Run: headless pygame with SDL's dummy video driver; simulated clock (each Clock.tick advances the game by its frame time, no real sleeping); random seed 0; keys injected as events and as key.get_pressed() state; mouse plan: one left click at the window centre at the start of phase 2, then a move to the lower-right quarter at the start of phase 3.
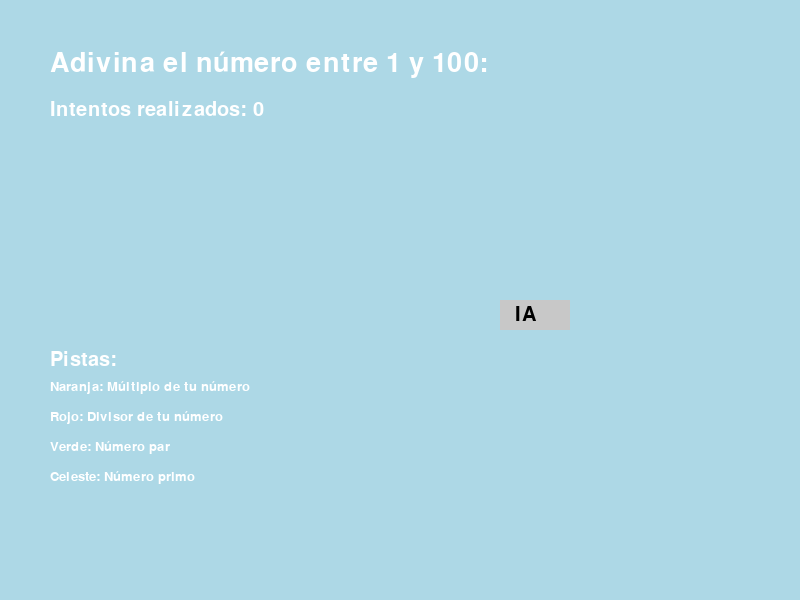
Frame 1 of 4 · flips 1–60 · no input
Frame 2 of 4 · flips 61–180 · clicked the window centre · tapped SPACE, RETURN · held RIGHT (→), D · screen unchanged from frame 1, image omitted
Frame 3 of 4 · flips 181–300 · moved the mouse to the lower-right quarter · held DOWN (↓), S · screen unchanged from frame 2, image omitted
Frame 4 of 4 · flips 301–420 · held LEFT (←), A, UP (↑), W · screen unchanged from frame 3, image omitted

The pygame program that drew these frames:

import pygame
import random
import sys
import math

pygame.init()

NEGRO = (0, 0, 0)
BLANCO = (255, 255, 255)
ROJO = (255, 0, 0)
NARANJA = (255, 165, 0)
VERDE = (0, 255, 0)
CELESTE = (0, 255, 255)
GRIS = (200, 200, 200)
AZUL_CLARO = (173, 216, 230)

ANCHO = 800
ALTO = 600

ventana = pygame.display.set_mode((ANCHO, ALTO))
pygame.display.set_caption("Adivina el número")

fuente = pygame.font.SysFont('Comic Sans MS', 30)
fuente_pequena = pygame.font.SysFont('Comic Sans MS', 20)

def mostrar_texto(texto, x, y, color=BLANCO, tamano=30):
    fuente_usar = pygame.font.SysFont('Comic Sans MS', tamano)
    texto_renderizado = fuente_usar.render(texto, True, color)
    ventana.blit(texto_renderizado, (x, y))

def dibujar_luz_roja(x, y):
    pygame.draw.circle(ventana, ROJO, (x, y), 20)

def dibujar_luz_naranja(x, y):
    pygame.draw.circle(ventana, NARANJA, (x, y), 20)

def dibujar_luz_verde(x, y):
    pygame.draw.circle(ventana, VERDE, (x, y), 20)

def dibujar_luz_celeste(x, y):
    pygame.draw.circle(ventana, CELESTE, (x, y), 20)

def es_primo(numero):
    if numero < 2:
        return False
    for i in range(2, int(math.sqrt(numero)) + 1):
        if numero % i == 0:
            return False
    return True

def juego():
    numero_secreto = random.randint(1, 100)
    intentos = 0
    numero_ingresado = ""
    mensaje = ""
    tiempo_mensaje = 240
    mostrar_numero_secreto = False
    contador_intentos = 0
    numeros_intentados = []
    ultimo_numero = None
    pistas = []
    min_num = 1
    max_num = 100

    while True:
        for event in pygame.event.get():
            if event.type == pygame.QUIT:
                pygame.quit()
                sys.exit()

            if event.type == pygame.KEYDOWN:
                if event.key == pygame.K_RETURN:
                    if numero_ingresado:
                        intento = int(numero_ingresado)
                        contador_intentos += 1
                        if intento == numero_secreto:
                            mensaje = "¡Correcto! Lo adivinaste en {} intentos.".format(intentos)
                            mostrar_numero_secreto = True
                        elif intento < numero_secreto:
                            mensaje = "{} es muy bajo".format(intento)
                            pistas.append(("bajo", intento))
                            min_num = max(min_num, intento + 1)
                        else:
                            mensaje = "{} es muy alto".format(intento)
                            pistas.append(("alto", intento))
                            max_num = min(max_num, intento - 1)
                        tiempo_mensaje = 240
                        intentos += 1
                        ultimo_numero = intento
                        numeros_intentados.append(intento)
                        numero_ingresado = ""
                elif event.key == pygame.K_r:
                    numero_secreto = random.randint(1, 100)
                    intentos = 0
                    mensaje = ""
                    tiempo_mensaje = 0
                    mostrar_numero_secreto = False
                    contador_intentos = 0
                    numeros_intentados = []
                    ultimo_numero = None
                    pistas = []
                    min_num = 1
                    max_num = 100
                elif pygame.K_0 <= event.key <= pygame.K_9:
                    numero_ingresado += event.unicode
            elif event.type == pygame.MOUSEBUTTONDOWN:
                if 500 <= event.pos[0] <= 570 and 300 <= event.pos[1] <= 330:
                    ia_numero = ia_adivinar_numero(numeros_intentados, pistas, min_num, max_num)
                    contador_intentos += 1
                    ultimo_numero = ia_numero
                    if ia_numero == numero_secreto:
                        mensaje = "¡La IA adivinó el número en {} intentos!".format(contador_intentos)
                        mostrar_numero_secreto = True
                    elif ia_numero < numero_secreto:
                        mensaje = "La IA probó: {} es muy bajo".format(ia_numero)
                        pistas.append(("bajo", ia_numero))
                        min_num = max(min_num, ia_numero + 1)
                    else:
                        mensaje = "La IA probó: {} es muy alto".format(ia_numero)
                        pistas.append(("alto", ia_numero))
                        max_num = min(max_num, ia_numero - 1)
                    tiempo_mensaje = 240
                    numeros_intentados.append(ia_numero)

        ventana.fill(AZUL_CLARO)

        mostrar_texto("Adivina el número entre 1 y 100:", 50, 50, tamano=40)
        mostrar_texto("Intentos realizados: {}".format(contador_intentos), 50, 100, tamano=30)
        mostrar_texto(numero_ingresado, 50, 250, tamano=30)
        if tiempo_mensaje > 0:
            mostrar_texto(mensaje, 50, 200, tamano=30)
            tiempo_mensaje -= 1

        if ultimo_numero is not None:
            if numero_secreto % ultimo_numero == 0:
                dibujar_luz_naranja(500, 200)
            if ultimo_numero % numero_secreto == 0:
                dibujar_luz_roja(500, 100)
            if ultimo_numero % 2 == 0:
                dibujar_luz_verde(500, 150)
            if es_primo(ultimo_numero):
                dibujar_luz_celeste(500, 250)

        if mostrar_numero_secreto or contador_intentos >= 10:
            mostrar_texto("El número secreto era: {}".format(numero_secreto), 50, 300, tamano=30)

        pygame.draw.rect(ventana, GRIS, (500, 300, 70, 30))
        mostrar_texto("IA", 515, 305, NEGRO, tamano=30)

        mostrar_texto("Pistas:", 50, 350, tamano=30)
        mostrar_texto("Naranja: Múltiplo de tu número", 50, 380, tamano=20)
        mostrar_texto("Rojo: Divisor de tu número", 50, 410, tamano=20)
        mostrar_texto("Verde: Número par", 50, 440, tamano=20)
        mostrar_texto("Celeste: Número primo", 50, 470, tamano=20)

        if numeros_intentados:
            mostrar_texto("Último número probado: {}".format(numeros_intentados[-1]), 50, 150, tamano=30)

        pygame.display.update()

        if tiempo_mensaje == 0:
            mensaje = ""

def ia_adivinar_numero(numeros_intentados, pistas, min_num, max_num):
    posibles_numeros = set(range(1, 101))

    for pista in pistas:
        if pista[0] == "bajo":
            min_num = max(min_num, pista[1] + 1)
        elif pista[0] == "alto":
            max_num = min(max_num, pista[1] - 1)
    
    posibles_numeros = {n for n in posibles_numeros if min_num <= n <= max_num}
    
    posibles_numeros -= set(numeros_intentados)
    
    if posibles_numeros:
        return random.choice(list(posibles_numeros))
    else:
        return random.randint(min_num, max_num)

juego()
